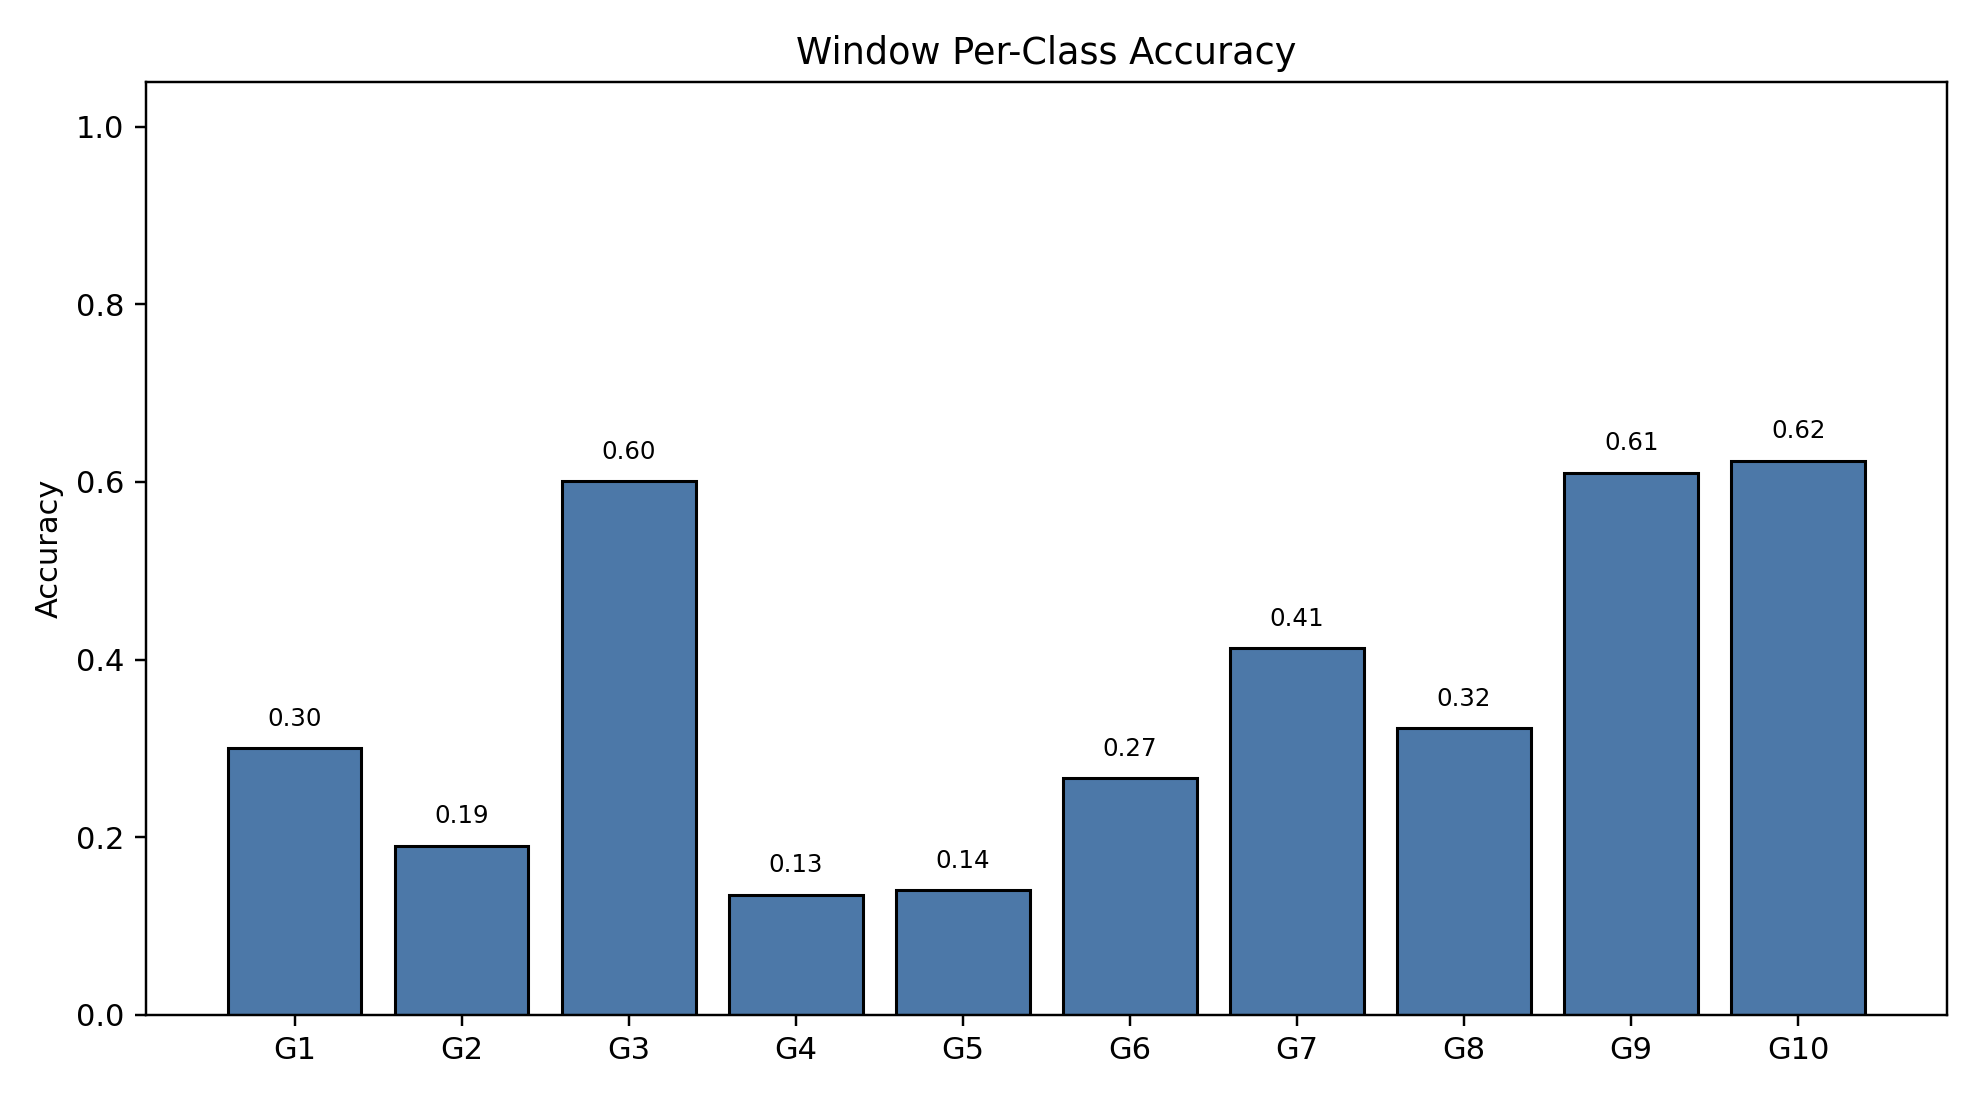

Data behind this chart, as committed beside it:
class_index, gesture_id, support, correct, accuracy
0, 1, 790, 237, 0.3
1, 2, 693, 132, 0.1905
2, 3, 766, 460, 0.6005
3, 4, 743, 100, 0.1346
4, 5, 735, 103, 0.1401
5, 6, 763, 203, 0.2661
6, 7, 754, 311, 0.4125
7, 8, 707, 228, 0.3225
8, 9, 687, 419, 0.6099
9, 10, 683, 426, 0.6237
